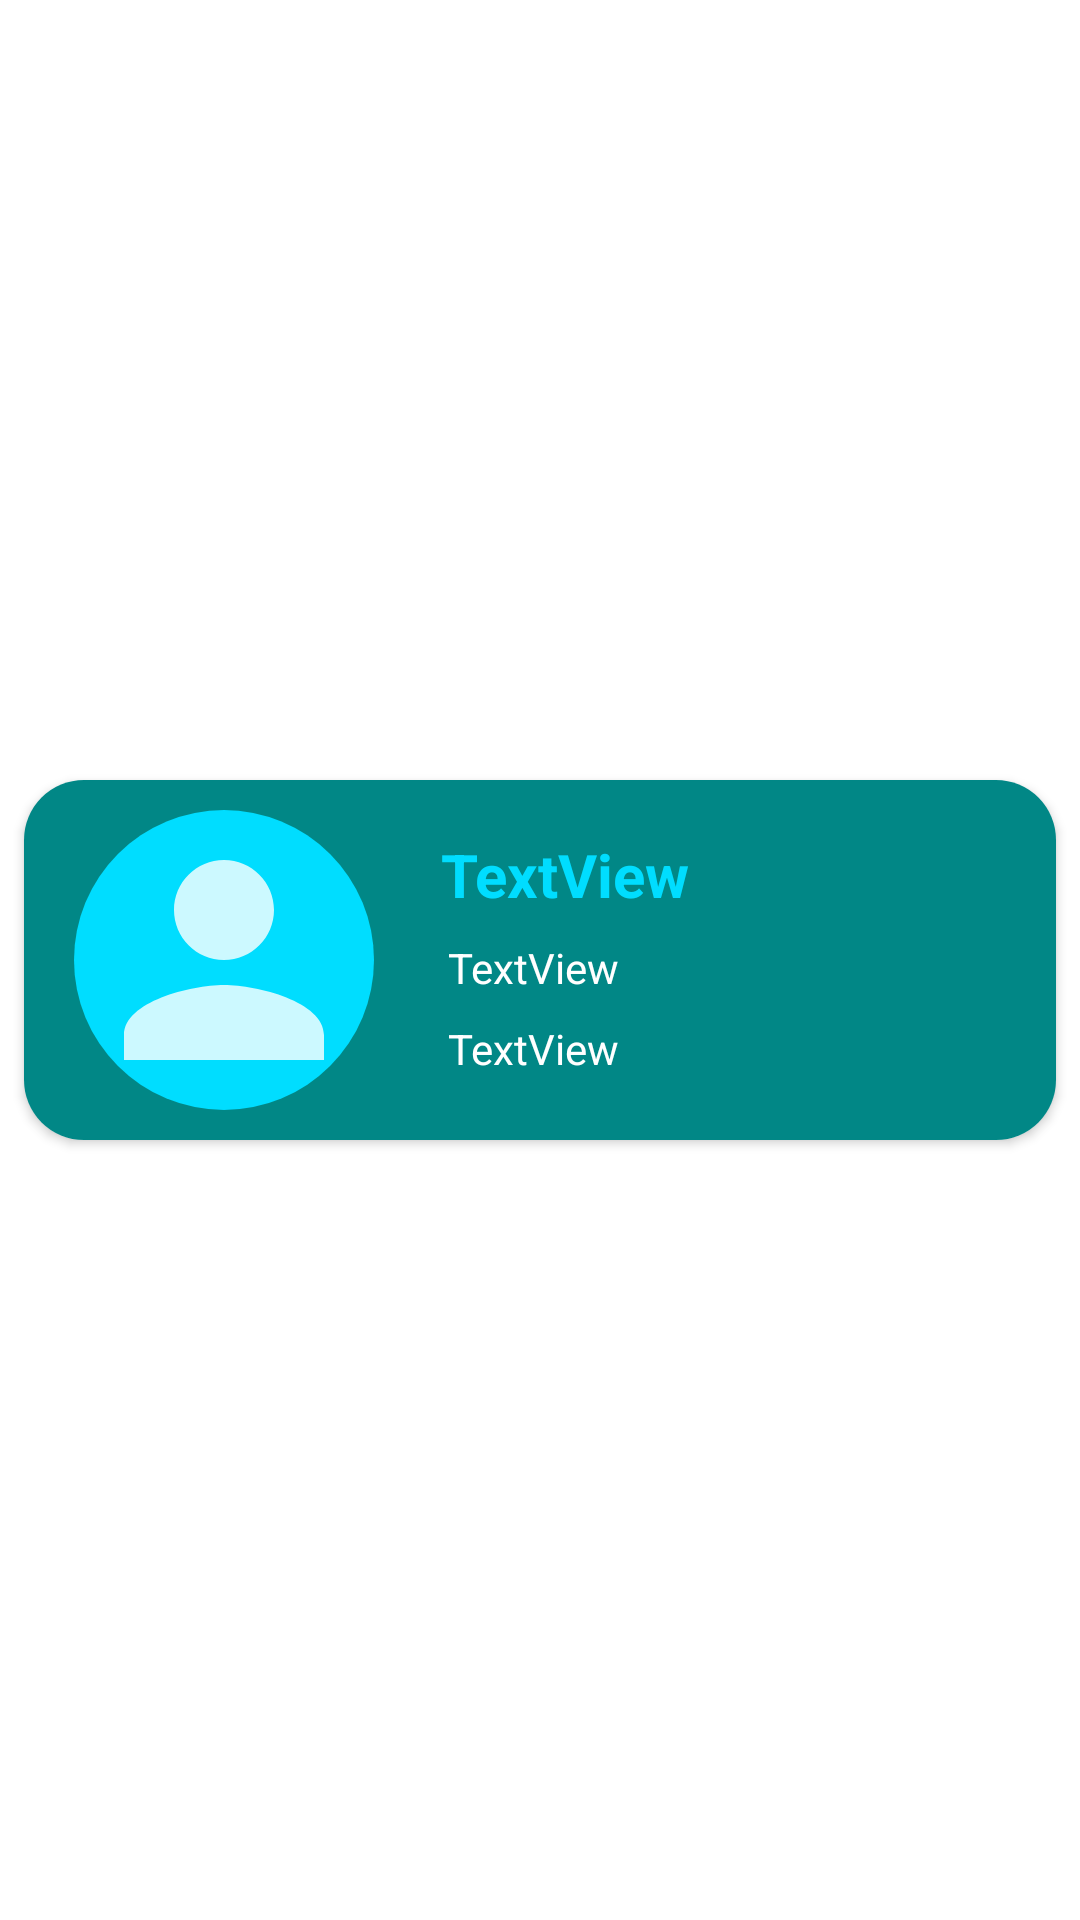

Here is an Android app screen rendered from its layout file. Give the layout XML and the strings, colors and styles it references.
<!-- AndroidManifest.xml: application theme Theme.ListofUsers -->
<!-- res/layout/list_users.xml -->
<?xml version="1.0" encoding="utf-8"?>
<androidx.constraintlayout.widget.ConstraintLayout xmlns:android="http://schemas.android.com/apk/res/android"
    xmlns:app="http://schemas.android.com/apk/res-auto"
    xmlns:tools="http://schemas.android.com/tools"
    android:layout_width="match_parent"
    android:layout_height="wrap_content">

    <androidx.cardview.widget.CardView
        android:layout_width="match_parent"
        android:layout_height="wrap_content"
        android:layout_marginStart="8dp"
        android:layout_marginTop="8dp"
        android:layout_marginEnd="8dp"
        android:layout_marginBottom="8dp"
        app:cardCornerRadius="20dp"
        app:layout_constraintBottom_toBottomOf="parent"
        app:layout_constraintEnd_toEndOf="parent"
        app:layout_constraintStart_toStartOf="parent"
        app:layout_constraintTop_toTopOf="parent">

        <androidx.constraintlayout.widget.ConstraintLayout
            android:layout_width="match_parent"
            android:layout_height="match_parent"
            android:background="@color/teal_700"
            android:paddingLeft="5dp"
            android:paddingTop="10dp"
            android:paddingRight="5dp"
            android:paddingBottom="10dp">

            <ImageButton
                android:id="@+id/imageButton"
                android:layout_width="100dp"
                android:layout_height="100dp"
                android:background="@drawable/profilepicture"
                app:layout_constraintEnd_toEndOf="parent"
                app:layout_constraintHorizontal_bias="0.05"
                app:layout_constraintStart_toStartOf="parent"
                app:layout_constraintTop_toTopOf="parent"
                app:srcCompat="@drawable/ic_person" />

            <TextView
                android:id="@+id/textView7"
                android:layout_width="wrap_content"
                android:layout_height="wrap_content"
                android:layout_marginTop="8dp"
                android:text="TextView"
                android:textColor="@android:color/holo_blue_bright"
                android:textSize="20sp"
                android:textStyle="bold"
                app:layout_constraintEnd_toEndOf="parent"
                app:layout_constraintHorizontal_bias="0.16"
                app:layout_constraintStart_toEndOf="@+id/imageButton"
                app:layout_constraintTop_toTopOf="parent" />

            <TextView
                android:id="@+id/textView8"
                android:layout_width="wrap_content"
                android:layout_height="wrap_content"
                android:layout_marginTop="8dp"
                android:text="TextView"
                android:textColor="#FFFFFF"
                app:layout_constraintEnd_toEndOf="parent"
                app:layout_constraintHorizontal_bias="0.15"
                app:layout_constraintStart_toEndOf="@+id/imageButton"
                app:layout_constraintTop_toBottomOf="@+id/textView7" />

            <TextView
                android:id="@+id/textView9"
                android:layout_width="wrap_content"
                android:layout_height="wrap_content"
                android:layout_marginTop="8dp"
                android:text="TextView"
                android:textColor="#FFFFFF"
                app:layout_constraintEnd_toEndOf="parent"
                app:layout_constraintHorizontal_bias="0.15"
                app:layout_constraintStart_toEndOf="@+id/imageButton"
                app:layout_constraintTop_toBottomOf="@+id/textView8" />
        </androidx.constraintlayout.widget.ConstraintLayout>
    </androidx.cardview.widget.CardView>
</androidx.constraintlayout.widget.ConstraintLayout>
<!-- resources referenced by this layout -->
<resources>
  <color name="teal_700">#FF018786</color>
  <!-- drawable ic_person (drawable-anydpi) -->
  <vector xmlns:android="http://schemas.android.com/apk/res/android"
      android:width="100dp"
      android:height="100dp"
      android:viewportWidth="24"
      android:viewportHeight="24"
      android:tint="#FFFFFF"
      android:alpha="0.8">
    <path
        android:fillColor="@android:color/white"
        android:pathData="M12,12c2.21,0 4,-1.79 4,-4s-1.79,-4 -4,-4 -4,1.79 -4,4 1.79,4 4,4zM12,14c-2.67,0 -8,1.34 -8,4v2h16v-2c0,-2.66 -5.33,-4 -8,-4z"/>
  </vector>
  <!-- drawable profilepicture (drawable) -->
  <?xml version="1.0" encoding="utf-8"?>
  <shape xmlns:android="http://schemas.android.com/apk/res/android">
      <solid android:color="@android:color/holo_blue_bright"></solid>
      <corners android:radius="100dp"></corners>
  </shape>
  <style name="Theme.ListofUsers" parent="Theme.MaterialComponents.DayNight.NoActionBar">
          
          <item name="colorPrimary">@color/teal_200</item>
          <item name="colorPrimaryVariant">@android:color/holo_blue_bright</item>
          <item name="colorOnPrimary">@color/white</item>
          
          <item name="colorSecondary">@color/teal_200</item>
          <item name="colorSecondaryVariant">@color/teal_700</item>
          <item name="colorOnSecondary">@color/black</item>
          
          <item name="android:statusBarColor" tools:targetApi="l">?attr/colorPrimaryVariant</item>
          
      </style>
  <color name="teal_200">#FF03DAC5</color>
  <color name="white">#FFFFFFFF</color>
  <color name="black">#FF000000</color>
</resources>
